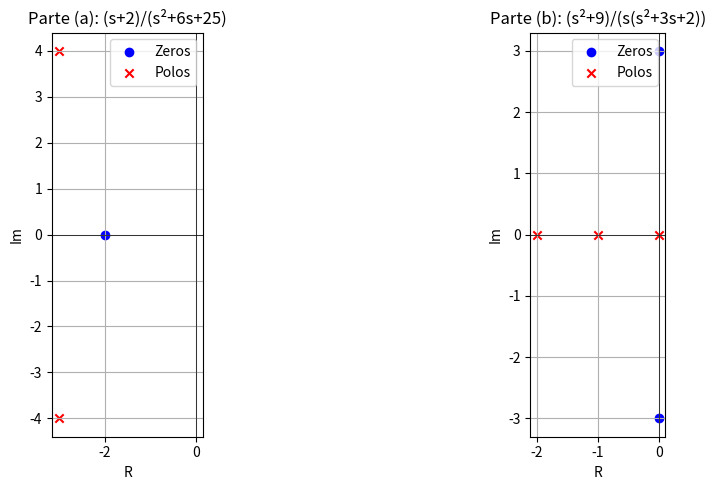

This figure's Python source:
import matplotlib.pyplot as plt

# Parte (a) corrigida: F(s) = (s+2)/(s^2 + 6s + 25)
# Polos: raízes do denominador: s = -3 ± 4j
poles_a = [-3 + 4j, -3 - 4j]
# Zeros: raiz do numerador: s = -2
zeros_a = [-2]

# Parte (b): F(s) = (s^2 + 9)/(s(s^2 + 3s + 2))
# Zeros: raízes do numerador: s = ±3j
zeros_b = [3j, -3j]
# Polos: s = 0, -1, -2
poles_b = [0, -1, -2]

fig, axs = plt.subplots(1, 2, figsize=(12, 5))

# Plot Parte (a)
axs[0].scatter([z.real for z in zeros_a], [z.imag for z in zeros_a], color='blue', marker='o', label='Zeros')
axs[0].scatter([p.real for p in poles_a], [p.imag for p in poles_a], color='red', marker='x', label='Polos')
axs[0].axhline(0, color='black', linewidth=0.5)
axs[0].axvline(0, color='black', linewidth=0.5)
axs[0].set_title('Parte (a): (s+2)/(s²+6s+25)')
axs[0].set_xlabel('R')
axs[0].set_ylabel('Im')
axs[0].grid(True)
axs[0].legend()
axs[0].set_aspect('equal')

# Plot Parte (b)
axs[1].scatter([z.real for z in zeros_b], [z.imag for z in zeros_b], color='blue', marker='o', label='Zeros')
axs[1].scatter([p.real for p in poles_b], [p.imag for p in poles_b], color='red', marker='x', label='Polos')
axs[1].axhline(0, color='black', linewidth=0.5)
axs[1].axvline(0, color='black', linewidth=0.5)
axs[1].set_title('Parte (b): (s²+9)/(s(s²+3s+2))')
axs[1].set_xlabel('R')
axs[1].set_ylabel('Im')
axs[1].grid(True)
axs[1].legend()
axs[1].set_aspect('equal')

plt.tight_layout()
plt.show()
